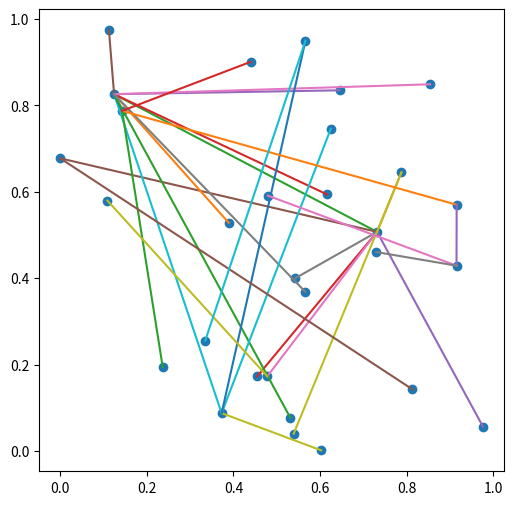

This chart was generated by the following Python code: (Note: this script raises an exception after producing the figure.)

# -*- coding: utf-8 -*-
"""
Spyder Editor

This is a temporary script file.
"""
#%%
import numpy as np
import matplotlib.pyplot as plt
#%%

class grapheG:
    def __init__(self,n):
        self.n=n
        self.adjacence=np.zeros((n,n))       
        self.pos=np.array([[np.random.uniform(0,1),np.random.uniform(0,1)] for i in range(self.n)])
        matrice=self.adjacence
        matrice[0,0]=1;
        degree=np.array([1])
        for i in range(1,self.n):
            proba=np.cumsum(degree/(2*i-1))
            flag=np.random.uniform(0,1)
            for j in range(len(proba)):
                if(flag<=proba[j]):
                    v=j
                    break;
            matrice[i,v]=1;
            matrice[v,i]=1;
            degree=np.sum(matrice,axis=0)
        self.adjacence=matrice 
        
        
    def Adjacence(self):

        return self.adjacence;
    
   

    def Distance(self):
        n=self.n
        pos=self.pos
        matrix_ref=np.zeros([n,n])
        matrix_adj=self.adjacence.copy()
        matrix_adj[0,0]=0
        for i in range(n):
            for j in range(n):
                if(matrix_adj[i,j]!=0 or i==j):
                    matrix_ref[i,j]=np.linalg.norm(pos[i]-pos[j])
                else:
                    matrix_ref[i,j]=np.inf
        matrix_dis=matrix_ref
        for k in range(n):
            for i in range(n):
                for j in range(n):
                    dis=np.min(matrix_dis[i,:]+matrix_ref[:,j])
                    if(matrix_dis[i,j]>dis):
                        matrix_dis[i,j]=dis
        return matrix_dis;
    def Energy(self,p):
        n=self.n
        matrix_distance=self.Distance()
        E=0
        max_d=np.max(matrix_distance)
        for i in range(n):
            for j in range(n):
                E+=(np.linalg.norm(p[i]-p[j])/np.sqrt(2)-matrix_distance[i,j])**2
        E/=max_d**2
        return E

    def Gradiant(self,pos,epsilon=1.e-4):
        
        l=len(pos)
        res=np.zeros([l,2])
        E0=self.Energy(pos)
        
        for i in range(l):
            increment=np.zeros([l,2])
            increment[i,0]=epsilon
            res[i,0]=(self.Energy(pos+increment)-E0)/epsilon
            increment[i,0]=0
            increment[i,1]=epsilon
            res[i,1]=(self.Energy(pos+increment)-E0)/epsilon
        #res=
        return res 
    
    
    def GPF(self,delta=1.e-2,itermax=1000,tol=0.1):
        
        pos0=self.pos
        residu=np.inf
        iteration=0
        while (iteration<itermax and residu>tol):
            iteration+=1
            pos1=pos0-delta*(self.Gradiant(pos0))
            residu=self.Energy(pos1)
            pos0=pos1
            if(iteration%10==0):
                print(iteration, residu)
                self.pos=pos1
                self.Visual()
        self.pos=pos1
        self.Visual()
        
    def One2Two(self,x):
        l=int(len(x)/2)
        res=np.array([x[0:l],x[l:]]).T
        return res
    def Two2One(self,pos):
        return np.append(pos[:,0],pos[:,1])
    
    def Gradiant_1d(self,x,epsilon=1.e-4):
        l=len(x)
        grad=np.zeros(l)
        E0=self.Energy(self.One2Two(x))
        
        for i in range(l):
            increment=np.zeros(l)
            increment[i]=epsilon
            grad[i]=(self.Energy(self.One2Two(x+increment))-E0)/epsilon

        return grad
    def GPO(self,itermax=1000,tol=1.e-4):
        
        x0=self.Two2One(self.pos)
        residu=np.inf
        iteration=0
        d=1.e-4
        grad0=self.Gradiant_1d(x0)
        E0=self.Energy(self.pos)
        
        while (iteration<itermax and residu>tol):
            iteration+=1
            x1=x0-d*(grad0)
            grad1=self.Gradiant_1d(x1)
            E1=self.Energy(self.One2Two(x1))
            residu=np.abs(E1-E0)
            
            dp=(x1-x0)
            dD=(grad1-grad0)
            
            d=np.dot(dp,dD)/(np.linalg.norm(dD))**2
            
            grad0=grad1
            x0=x1
            E0=E1
            
            if(iteration%2==0):
                print(iteration, residu,d)
                
                #if(iteration%200==0):
                self.pos=self.One2Two(x1)
                self.Visual()
            
        print(iteration, residu,d)        
        self.pos=self.One2Two(x1)
        self.Visual()

    def Visual(self):
        plt.figure(figsize=[6,6])
        pos = self.pos#np.array([[np.random.uniform(0,1),np.random.uniform(0,1)] for i in range(self.n)])
        edge = []
        for i in range(self.n):
            for j in range(i,self.n):
                if (self.adjacence[i,j] == 1):
                    edge.append(([pos[i][0],pos[j][0]],[pos[i][1],pos[j][1]]))
        for i in range(len(edge)):
            plt.plot(*edge[i])
        plt.scatter(pos.T[0],pos.T[1])
        for i in range(self.n):
            plt.annotate(s=i ,xy=(pos[i]))
        plt.show()
            
#%%    
N = 30
test=grapheG(N)

test.Visual()
a=test.Distance()
test.Energy(test.pos)
test.GPF()
#%%

#%%

        
    
    
    
    